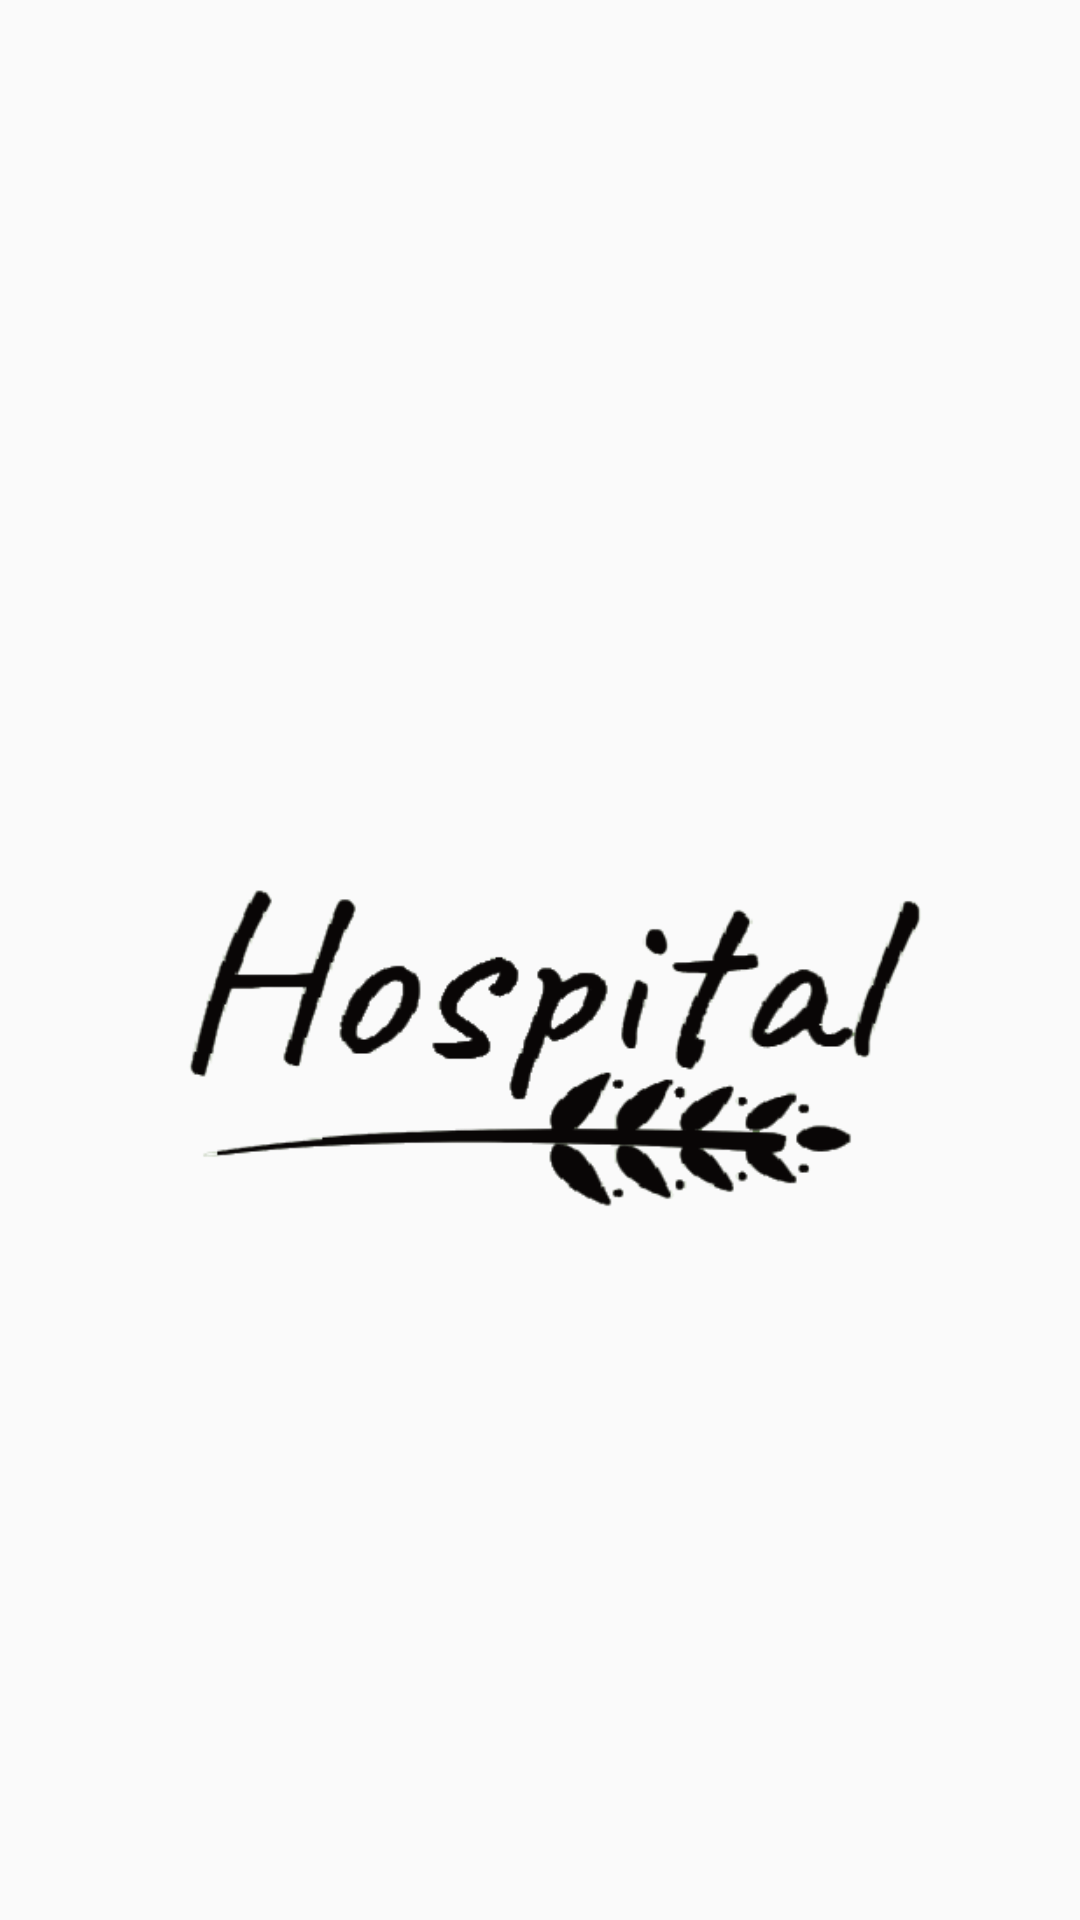

Reconstruct the res/layout file that produces this screen, plus the resources it refers to.
<!-- AndroidManifest.xml: application theme Theme.Hospital -->
<!-- res/layout/activity_main.xml -->
<?xml version="1.0" encoding="utf-8"?>
<LinearLayout xmlns:android="http://schemas.android.com/apk/res/android"
    xmlns:app="http://schemas.android.com/apk/res-auto"
    xmlns:tools="http://schemas.android.com/tools"
    android:layout_width="match_parent"
    android:layout_height="match_parent"
    android:orientation="vertical"
    tools:context=".MainActivity"
    android:background="@drawable/main_background">


    <ImageView
        android:id="@+id/logo_image"
        android:layout_width="match_parent"
        android:layout_height="400dp"
        android:layout_marginStart="10dp"
        android:layout_marginTop="150dp"
        android:layout_marginBottom="253dp"
        android:src="@drawable/logo" />

    <TextView
        android:id="@+id/logo_text"
        android:layout_width="match_parent"
        android:layout_height="50dp"
        android:layout_marginTop="0dp"
        android:fontFamily="cursive"
        android:text="Good Health,Good Life"
        android:textAlignment="center"
        android:textColorHighlight="#000000"
        android:textColorLink="#0B0A0B"
        android:textSize="35sp"
        android:textStyle="bold" />
</LinearLayout>
<!-- resources referenced by this layout -->
<resources>
  <!-- drawable logo: png bitmap (drawable, 31936 bytes) -->
  <style name="Theme.Hospital" parent="Theme.AppCompat.Light.NoActionBar">
          
          <item name="colorPrimary">@color/purple_500</item>
          <item name="colorPrimaryDark">@color/purple_700</item>
          <item name="colorAccent">@color/teal_200</item>
          <item name="windowNoTitle">true</item>
          
      </style>
  <!-- not gathered from this repository: default colours our renderer supplied (Android Studio template values) -->
  <color name="purple_500">#FF6200EE</color>
  <color name="purple_700">#FF3700B3</color>
  <color name="teal_200">#FF03DAC5</color>
</resources>
